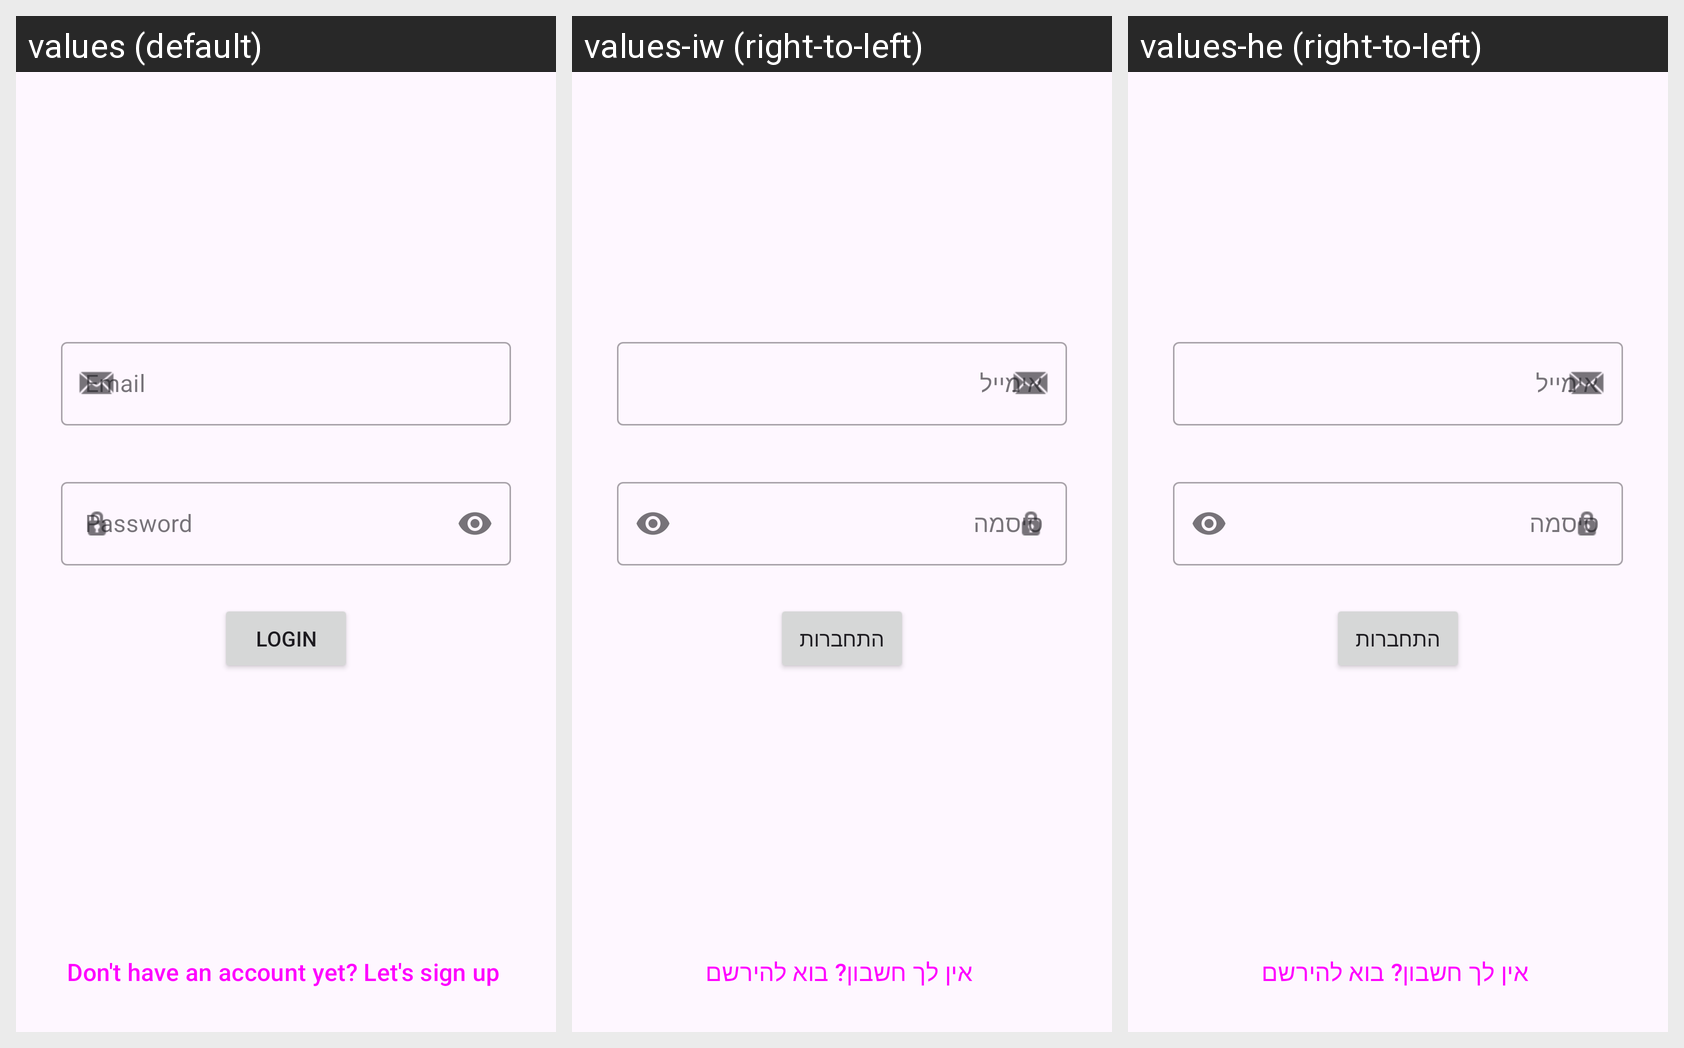

This grid shows one Android layout under several languages. Give, for every string resource on the screen, its name, the default text and each shown locale's text.
Android screen res/layout/fragment_login.xml rendered under 3 locales, left to right: values (default), values-iw (right-to-left), values-he (right-to-left). Device: Nexus 5 (rendered at 1080×1920; each locale shown at half size, 540×960, under a caption strip naming it); theme Theme.GrocListApp.
Strings drawn on this screen, with the default value and each locale's value (text and hints the layout hard-codes, and strings that could not be matched under every locale, appear in the picture but are not listed):

email_login_hint
  values: Email
  values-iw: אימייל
  values-he: אימייל

email_icon_description
  values: Email
  values-iw: אימייל
  values-he: אימייל

password_login_hint
  values: Password
  values-iw: סיסמה
  values-he: סיסמה

password_icon_description
  values: Password
  values-iw: סיסמה
  values-he: סיסמה

login
  values: Login
  values-iw: התחברות
  values-he: התחברות

sign_up_navigation_text
  values: Don't have an account yet? Let's sign up
  values-iw: אין לך חשבון? בוא להירשם
  values-he: אין לך חשבון? בוא להירשם
